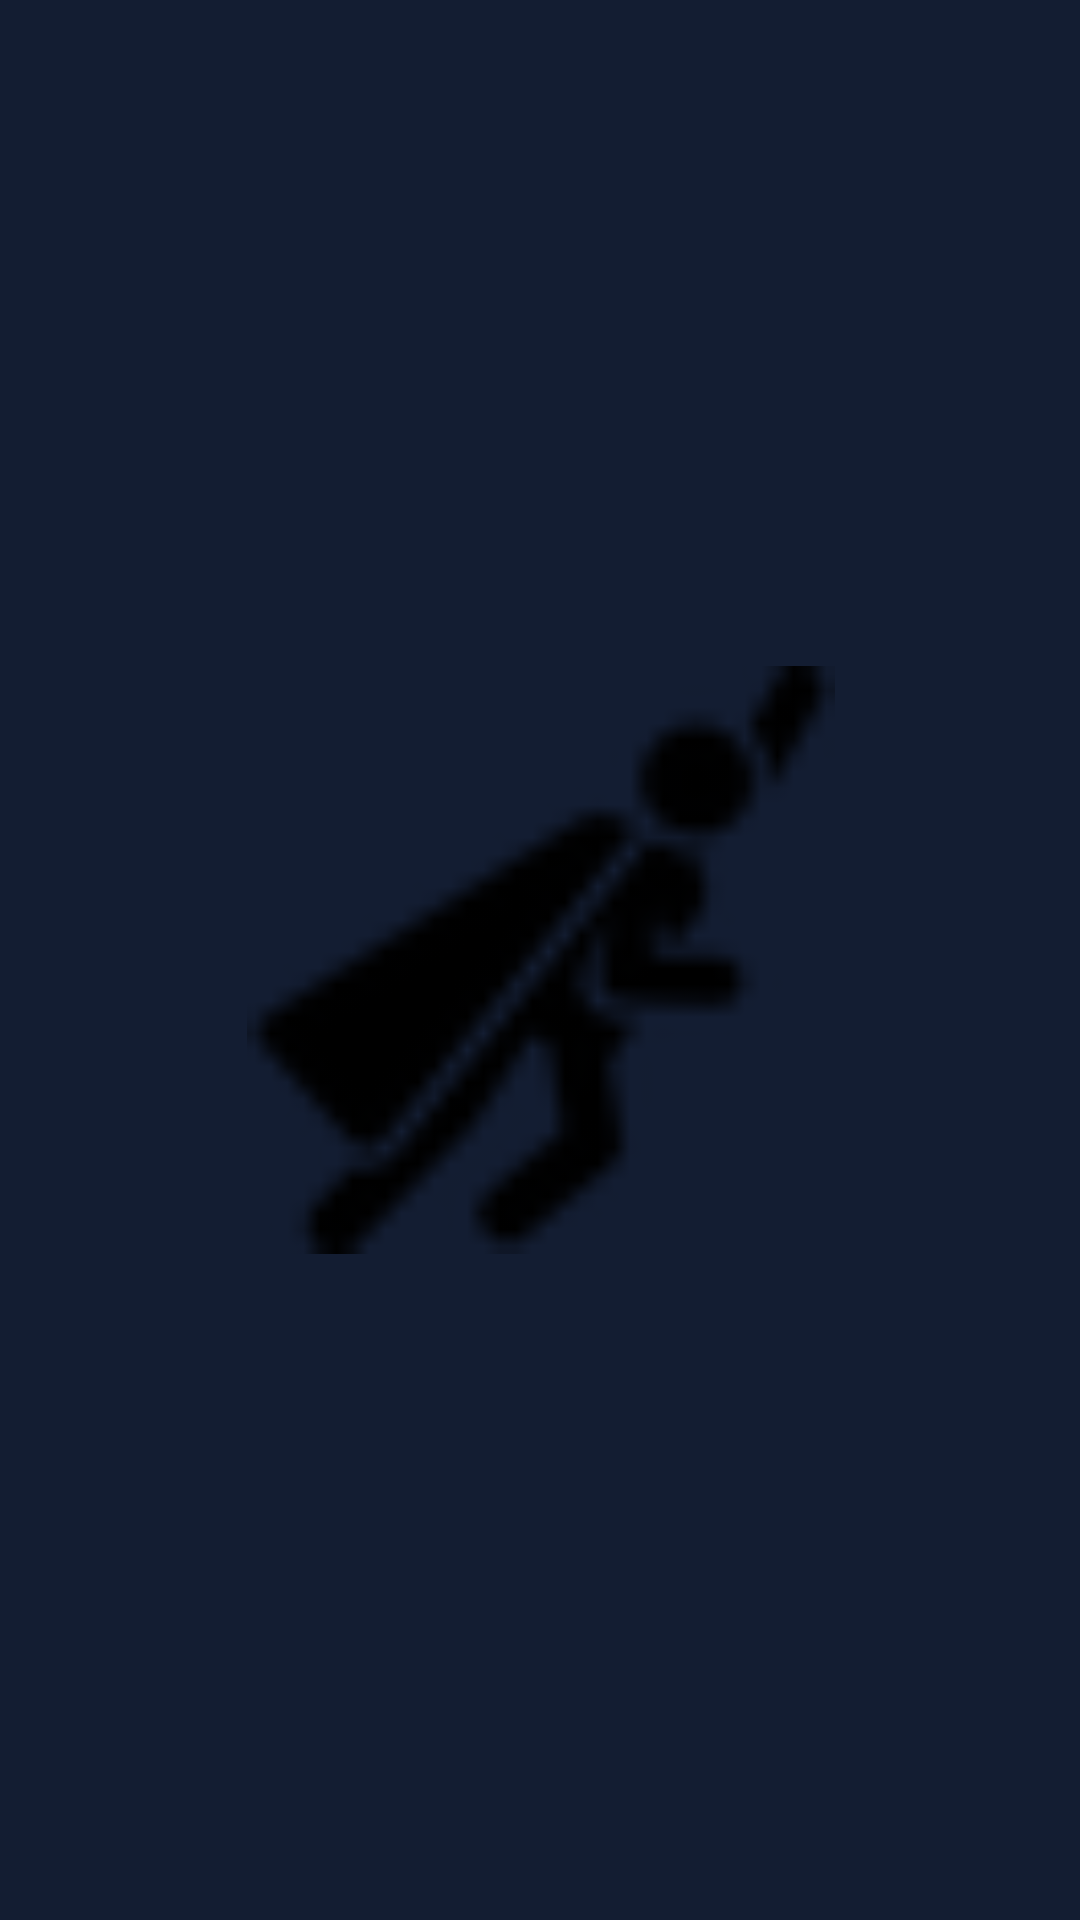

Layout XML and referenced resources for this Android screen:
<!-- AndroidManifest.xml: application theme AppTheme -->
<!-- res/layout/activity_splashscreen.xml -->
<?xml version="1.0" encoding="utf-8"?>
<androidx.constraintlayout.widget.ConstraintLayout xmlns:android="http://schemas.android.com/apk/res/android"
    xmlns:app="http://schemas.android.com/apk/res-auto"
    xmlns:tools="http://schemas.android.com/tools"
    android:layout_width="match_parent"
    android:layout_height="match_parent"
    tools:context=".View.Activitys.SplashscreenActivity"
    android:background="@color/colorPrimaryDark">


    <ImageView
        android:id="@+id/imageSplash"
        android:layout_width="197dp"
        android:layout_height="196dp"
        android:src="@drawable/hero"
        app:layout_constraintBottom_toBottomOf="parent"
        app:layout_constraintEnd_toEndOf="parent"
        app:layout_constraintStart_toStartOf="parent"
        app:layout_constraintTop_toTopOf="parent"
        tools:ignore="MissingConstraints" />

</androidx.constraintlayout.widget.ConstraintLayout>
<!-- resources referenced by this layout -->
<resources>
  <color name="colorPrimaryDark">#131D32</color>
  <!-- drawable hero: png bitmap (drawable-v24, 1058 bytes) -->
  <style name="AppTheme" parent="Theme.AppCompat.Light.NoActionBar">
          
          <item name="colorPrimary">@color/colorPrimary</item>
          <item name="colorPrimaryDark">@color/colorPrimaryDark</item>
          <item name="colorAccent">@color/colorAccent</item>
  
          <item name="android:windowFullscreen">false</item>
          <item name="windowNoTitle">true</item>
      </style>
  <color name="colorPrimary">#374CB1</color>
  <color name="colorAccent">#767B8A</color>
</resources>
